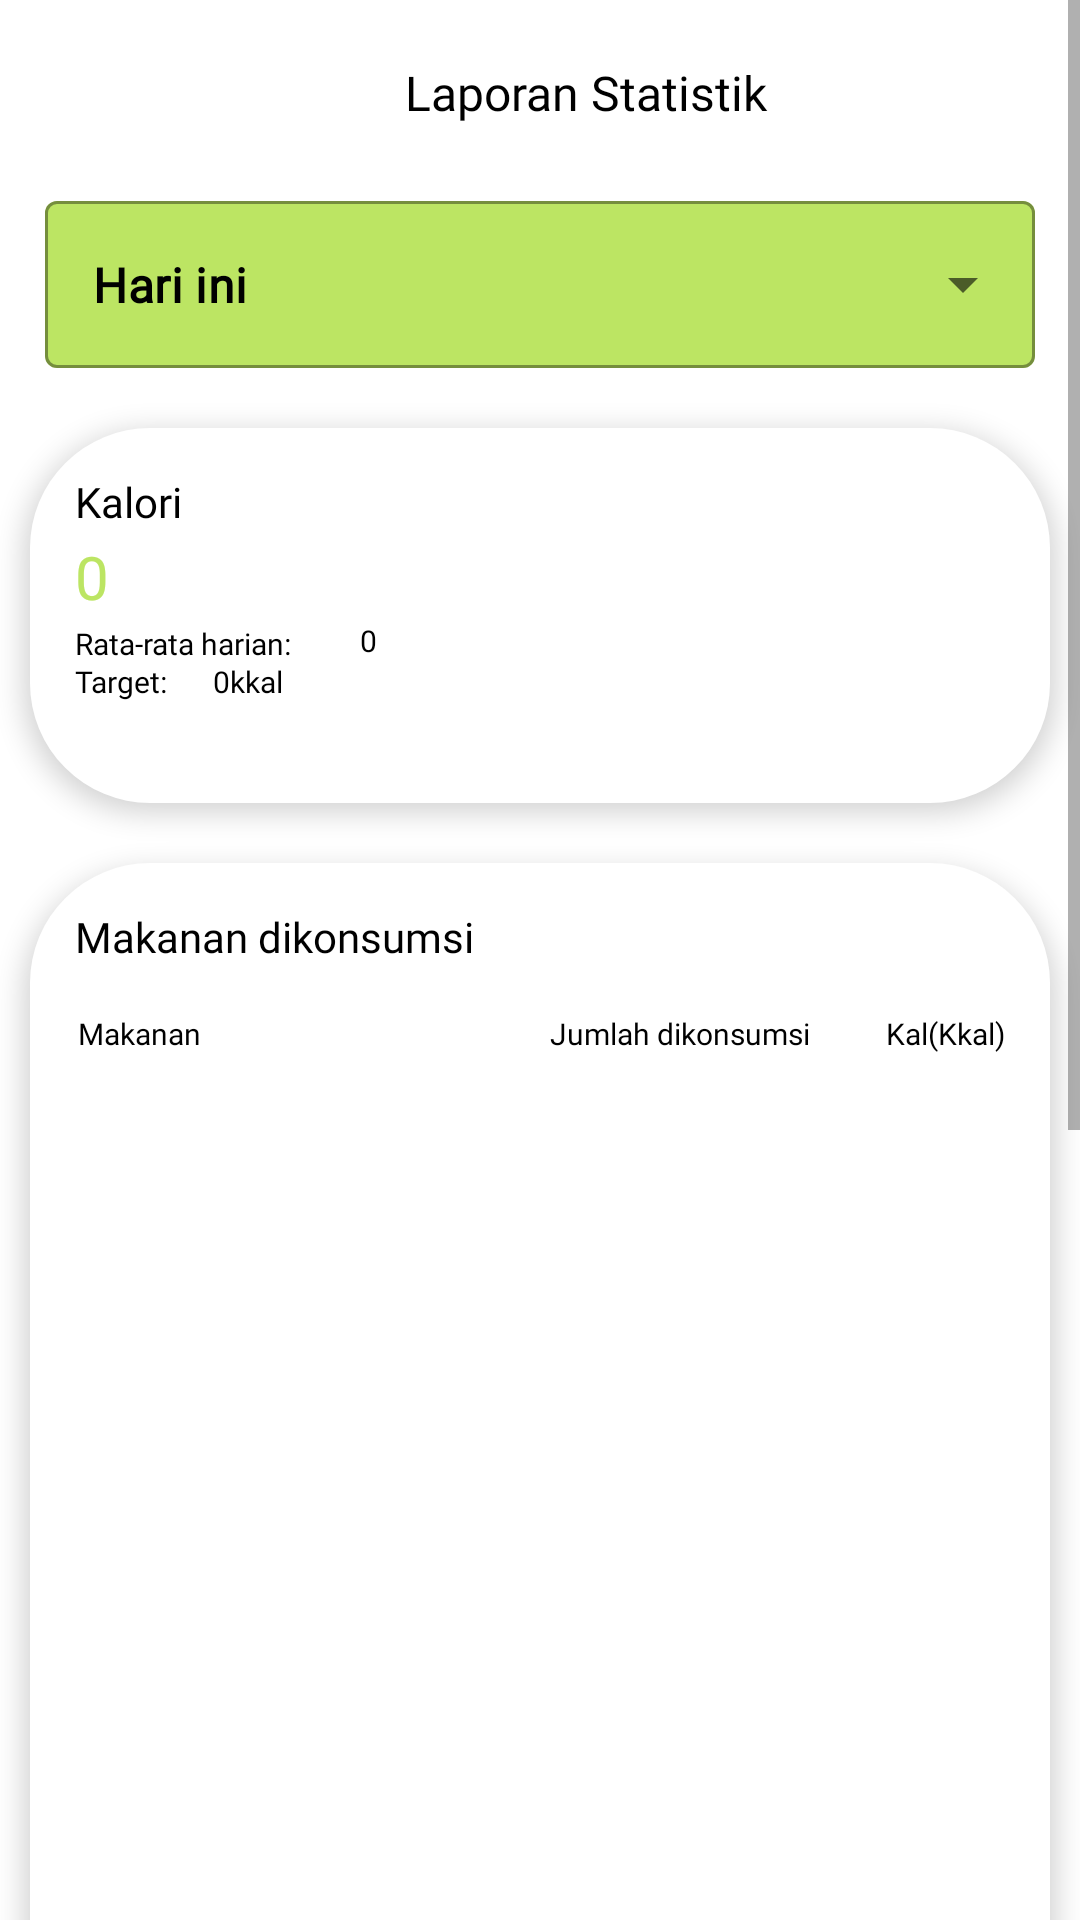

Produce the Android XML layout that renders to this screen, including the resource entries it uses.
<!-- AndroidManifest.xml: application theme Theme.DietProApp -->
<!-- res/layout/fragment_statistik.xml -->
<?xml version="1.0" encoding="utf-8"?>
<ScrollView xmlns:android="http://schemas.android.com/apk/res/android"
    xmlns:app="http://schemas.android.com/apk/res-auto"
    xmlns:tools="http://schemas.android.com/tools"
    android:layout_width="match_parent"
    android:layout_height="match_parent"
    tools:context=".ui.statistik.StatistikFragment">

    <LinearLayout
        android:layout_width="match_parent"
        android:layout_height="wrap_content"
        android:orientation="vertical">

        <LinearLayout
            android:layout_width="match_parent"
            android:layout_height="wrap_content"
            android:layout_alignParentStart="true"
            android:layout_alignParentTop="true"
            android:layout_alignParentEnd="true"
            android:layout_marginStart="20dp"
            android:layout_marginTop="20dp"
            android:layout_marginEnd="20dp">

            <TextView
                android:layout_width="wrap_content"
                android:layout_height="wrap_content"
                android:layout_gravity="center"
                android:layout_marginStart="115dp"
                android:fontFamily="@font/poppins_medium"
                android:text="Laporan Statistik"
                android:textColor="@color/black"
                android:textSize="16sp" />

        </LinearLayout>

        <LinearLayout
            android:layout_width="match_parent"
            android:layout_height="wrap_content"
            android:layout_marginTop="20dp">


            <com.google.android.material.textfield.TextInputLayout
                style="@style/Widget.MaterialComponents.TextInputLayout.OutlinedBox.ExposedDropdownMenu"
                app:boxCornerRadiusBottomEnd="@dimen/_15sdp"
                app:boxCornerRadiusBottomStart="@dimen/_15sdp"
                app:boxCornerRadiusTopEnd="@dimen/_15sdp"
                app:boxCornerRadiusTopStart="@dimen/_15sdp"
                android:layout_width="match_parent"
                android:layout_marginStart="15dp"
                android:layout_marginEnd="15dp"
                android:layout_height="wrap_content"
                app:boxBackgroundColor="@color/secondary">

                <AutoCompleteTextView
                    android:id="@+id/dd_opsihari"
                    android:layout_width="match_parent"
                    android:layout_height="wrap_content"
                    android:inputType="none"
                    android:textStyle="bold"
                    android:text="Hari ini"
                    android:textColor="@color/black"
                    android:fontFamily="@font/poppins_medium"
                    android:backgroundTint="@color/secondary"/>

                <TextView
                    android:id="@+id/dropdown_menu"
                    android:layout_width="match_parent"
                    android:layout_height="20dp"
                    android:padding="20dp"
                    android:ellipsize="end"
                    android:maxLines="1"
                    android:fontFamily="@font/poppins_regular"
                    android:backgroundTint="@color/secondary"
                    android:textAppearance="@style/TextAppearance.MaterialComponents.Subtitle1">
                    
                </TextView>


            </com.google.android.material.textfield.TextInputLayout>

        </LinearLayout>

        <androidx.constraintlayout.widget.ConstraintLayout
            android:layout_width="match_parent"
            android:layout_marginStart="10dp"
            android:layout_marginEnd="10dp"
            android:layout_height="125dp"
            android:elevation="5dp"
            android:background="@drawable/bg_statistikgraph">

            <TextView
                android:id="@+id/textView1"
                android:layout_width="match_parent"
                android:layout_height="wrap_content"
                android:fontFamily="@font/poppins_semibold"
                android:text="Kalori"
                android:layout_marginStart="15dp"
                android:layout_marginTop="15dp"
                android:textColor="@color/black"
                android:textSize="14sp"

                app:layout_constraintEnd_toEndOf="parent"
                app:layout_constraintStart_toStartOf="parent"
                app:layout_constraintTop_toTopOf="parent"
                tools:ignore="MissingConstraints"
                tools:layout_editor_absoluteY="16dp" />

            <TextView
                android:id="@+id/kalori"
                android:layout_width="match_parent"
                android:layout_height="wrap_content"
                android:layout_marginStart="15dp"
                android:layout_marginTop="36dp"
                android:fontFamily="@font/poppins_semibold"
                android:text="0"
                android:textColor="@color/secondary"
                android:textSize="20sp"

                app:layout_constraintEnd_toEndOf="parent"
                app:layout_constraintHorizontal_bias="1.0"
                app:layout_constraintStart_toStartOf="parent"
                app:layout_constraintTop_toTopOf="parent"
                tools:ignore="MissingConstraints" />

            <TextView

                android:layout_width="wrap_content"
                android:layout_height="wrap_content"
                android:layout_marginStart="15dp"
                android:layout_marginTop="65dp"
                android:fontFamily="@font/poppins_semibold"
                android:text="Rata-rata harian:"
                android:textColor="@color/black"
                android:textSize="10sp"

                app:layout_constraintHorizontal_bias="1.0"
                app:layout_constraintStart_toStartOf="parent"
                app:layout_constraintTop_toTopOf="parent"
                tools:ignore="MissingConstraints" />

            <TextView
                android:id="@+id/rataRata"
                android:layout_width="wrap_content"
                android:layout_height="wrap_content"
                android:layout_marginStart="110dp"
                android:layout_marginTop="64dp"
                android:fontFamily="@font/poppins_semibold"
                android:text="0"
                android:textColor="@color/black"
                android:textSize="10sp"

                app:layout_constraintStart_toStartOf="parent"
                app:layout_constraintTop_toTopOf="parent"
                tools:ignore="MissingConstraints" />

            <TextView

                android:layout_width="wrap_content"
                android:id="@+id/text_target"
                android:layout_height="wrap_content"
                android:fontFamily="@font/poppins_semibold"
                android:text="Target:"
                android:layout_marginStart="15dp"
                android:textColor="@color/black"
                android:textSize="10sp"

                app:layout_constraintStart_toStartOf="parent"
                app:layout_constraintTop_toBottomOf="@id/rataRata"
                tools:ignore="MissingConstraints" />

            <TextView

                android:id="@+id/target"
                android:layout_width="wrap_content"
                android:layout_height="wrap_content"
                android:fontFamily="@font/poppins_semibold"
                android:text="0kkal"
                android:textColor="@color/black"
                android:textSize="10sp"
                android:layout_marginStart="15dp"

                app:layout_constraintStart_toEndOf="@id/text_target"
                app:layout_constraintTop_toBottomOf="@id/rataRata"
                tools:ignore="MissingConstraints" />


        </androidx.constraintlayout.widget.ConstraintLayout>

        <androidx.constraintlayout.widget.ConstraintLayout
            android:layout_width="match_parent"
            android:layout_marginStart="10dp"
            android:layout_marginEnd="10dp"
            android:layout_height="800dp"
            android:layout_marginTop="20dp"
            android:elevation="5dp"
            android:background="@drawable/bg_statistikgraph">

            <TextView
                android:layout_width="match_parent"
                android:layout_height="wrap_content"
                android:fontFamily="@font/poppins_semibold"
                android:text="Makanan dikonsumsi"
                android:layout_marginStart="15dp"
                android:layout_marginTop="15dp"
                android:textColor="@color/black"
                android:textSize="14sp"

                app:layout_constraintEnd_toEndOf="parent"
                app:layout_constraintStart_toStartOf="parent"
                app:layout_constraintTop_toTopOf="parent"
                tools:ignore="MissingConstraints"
                tools:layout_editor_absoluteY="16dp" />


            <TextView

                android:layout_width="wrap_content"
                android:layout_height="wrap_content"
                android:layout_marginStart="16dp"
                android:layout_marginTop="50dp"
                android:fontFamily="@font/poppins_semibold"
                android:text="Makanan"
                android:textColor="@color/black"
                android:textSize="10sp"

                app:layout_constraintStart_toStartOf="parent"
                app:layout_constraintTop_toTopOf="parent"
                tools:ignore="MissingConstraints" />


            <TextView

                android:id="@+id/textView3"
                android:layout_width="wrap_content"
                android:layout_height="wrap_content"
                android:layout_marginTop="50dp"
                android:layout_marginEnd="80dp"
                android:fontFamily="@font/poppins_semibold"
                android:text="Jumlah dikonsumsi"
                android:textColor="@color/black"

                android:textSize="10sp"
                app:layout_constraintEnd_toEndOf="parent"
                app:layout_constraintTop_toTopOf="parent"
                tools:ignore="MissingConstraints" />

            <TextView

                android:layout_width="wrap_content"
                android:layout_height="wrap_content"
                android:layout_marginTop="50dp"
                android:layout_marginEnd="15dp"
                android:fontFamily="@font/poppins_semibold"
                android:text="Kal(Kkal)"
                android:textColor="@color/black"
                android:textSize="10sp"

                app:layout_constraintEnd_toEndOf="parent"
                app:layout_constraintTop_toTopOf="parent"
                tools:ignore="MissingConstraints" />


            <androidx.recyclerview.widget.RecyclerView
                android:id="@+id/list_makanan"
                android:layout_width="match_parent"
                android:layout_height="wrap_content"
                app:layout_constraintBottom_toBottomOf="parent"
                app:layout_constraintEnd_toEndOf="parent"
                app:layout_constraintHorizontal_bias="0.0"
                app:layout_constraintStart_toStartOf="parent"
                app:layout_constraintTop_toBottomOf="@+id/textView3"
                app:layout_constraintVertical_bias="0.0"
                tools:ignore="MissingConstraints"
                tools:itemCount="10"
                tools:listitem="@layout/list_statistik" />


        </androidx.constraintlayout.widget.ConstraintLayout>




    </LinearLayout>
    



</ScrollView>
<!-- res/layout/list_statistik.xml (included above) -->
<?xml version="1.0" encoding="utf-8"?>
<androidx.cardview.widget.CardView xmlns:android="http://schemas.android.com/apk/res/android"
    xmlns:app="http://schemas.android.com/apk/res-auto"
    xmlns:tools="http://schemas.android.com/tools"
    android:id="@+id/list_statistik"
    android:layout_width="match_parent"
    android:layout_height="40dp"
    android:elevation="2dp">

    <androidx.constraintlayout.widget.ConstraintLayout
        android:layout_width="match_parent"
        android:paddingStart="15dp"
        android:paddingEnd="15dp"
        android:layout_height="match_parent">

        <TextView
            android:id="@+id/makanan"
            android:layout_width="wrap_content"
            android:layout_height="wrap_content"
            android:text="Nasi"
            android:fontFamily="@font/poppins_regular"
            android:textColor="@color/black"
            android:textAllCaps="false"
            android:textSize="@dimen/_10sdp"
            app:layout_constraintStart_toStartOf="parent"
            tools:ignore="MissingConstraints"
            tools:layout_editor_absoluteY="15dp" />

        <TextView
            android:layout_width="wrap_content"
            android:layout_height="wrap_content"
            android:layout_marginEnd="80dp"
            android:fontFamily="@font/poppins_regular"
            android:textColor="@color/black"
            android:textAllCaps="false"
            android:textSize="@dimen/_10sdp"
            android:text="4x"
            app:layout_constraintEnd_toEndOf="parent"
            tools:ignore="MissingConstraints"
            tools:layout_editor_absoluteY="16dp" />

        <TextView
            android:layout_width="wrap_content"
            android:layout_height="wrap_content"
            android:layout_marginEnd="15dp"
            android:text="500"
            android:fontFamily="@font/poppins_regular"
            android:textColor="@color/black"
            android:textAllCaps="false"
            android:textSize="@dimen/_10sdp"
            app:layout_constraintEnd_toEndOf="parent"
            tools:ignore="MissingConstraints"
            tools:layout_editor_absoluteY="16dp" />


    </androidx.constraintlayout.widget.ConstraintLayout>


</androidx.cardview.widget.CardView>
<!-- resources referenced by this layout -->
<resources>
  <color name="black">#FF000000</color>
  <color name="secondary">#BCE563</color>
  <!-- drawable bg_statistikgraph (drawable) -->
  <?xml version="1.0" encoding="utf-8"?>
  <shape xmlns:android="http://schemas.android.com/apk/res/android">
  
      <solid android:color="@color/white"/>
  
      <corners android:radius="40dp" />
  
  </shape>
  <style name="Theme.DietProApp" parent="Theme.MaterialComponents.Light.NoActionBar">
          
          <item name="colorPrimary">@color/secondary</item>
          <item name="colorPrimaryVariant">@color/primary</item>
          <item name="colorOnPrimary">@color/white</item>
          
          <item name="colorSecondary">@color/secondary</item>
          <item name="colorSecondaryVariant">@color/secondary</item>
          <item name="colorOnSecondary">@color/accent</item>
          
          <item name="android:statusBarColor">@color/transparent</item>
          
      </style>
  <color name="white">#FFFFFFFF</color>
  <color name="primary">#121D32</color>
  <color name="accent">#FFEF4A</color>
</resources>
